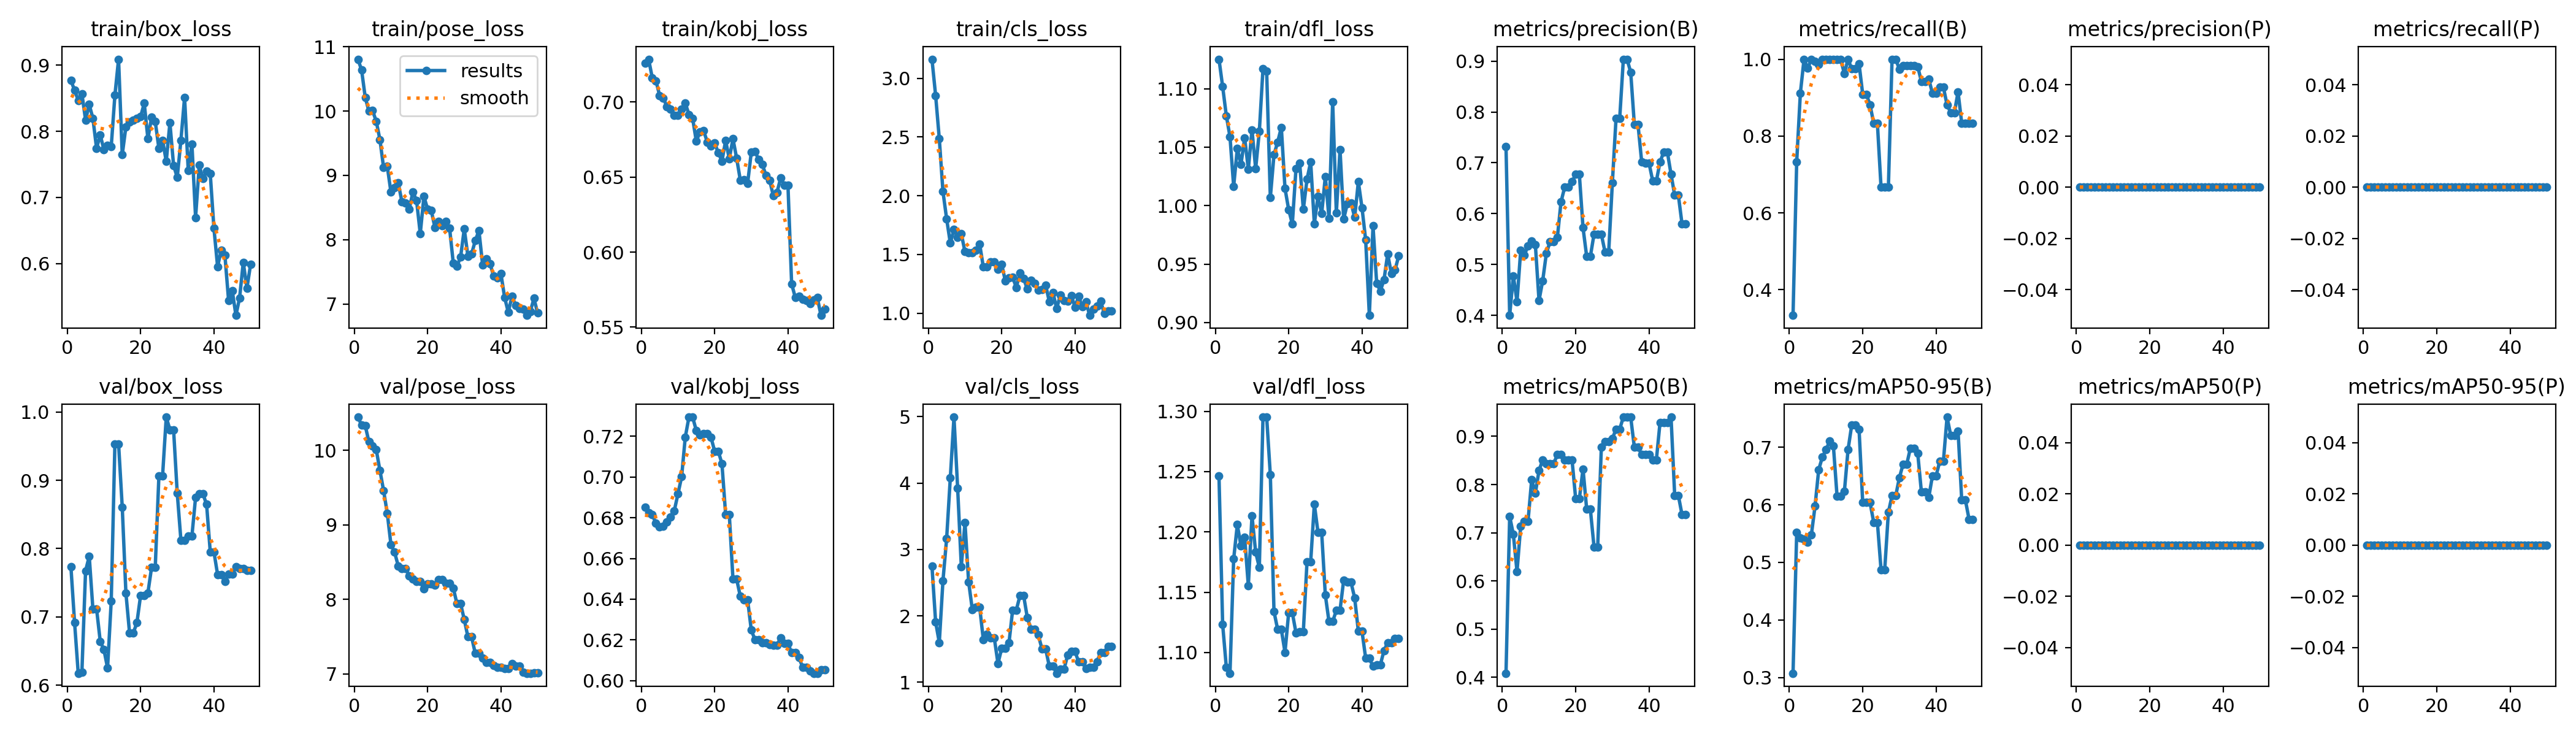

The file beside this chart, header and first rows:
epoch, time, train/box_loss, train/pose_loss, train/kobj_loss, train/cls_loss, train/dfl_loss, metrics/precision(B), metrics/recall(B), metrics/mAP50(B), metrics/mAP50-95(B), metrics/precision(P), metrics/recall(P), metrics/mAP50(P), metrics/mAP50-95(P), val/box_loss, val/pose_loss, val/kobj_loss, val/cls_loss, val/dfl_loss, lr/pg0, lr/pg1, lr/pg2
1, 2.076, 0.877, 10.81, 0.7259, 3.162, 1.125, 0.7315, 0.3333, 0.4086, 0.3075, 0, 0, 0, 0, 0.7737, 10.44, 0.6852, 2.748, 1.246, 5e-05, 5e-05, 5e-05
2, 3.284, 0.8621, 10.64, 0.7286, 2.853, 1.102, 0.4, 0.7333, 0.7341, 0.5522, 0, 0, 0, 0, 0.692, 10.34, 0.6825, 1.908, 1.123, 0.0001103, 0.0001103, 0.0001103
3, 4.437, 0.8468, 10.21, 0.7162, 2.485, 1.077, 0.4779, 0.9119, 0.6965, 0.5421, 0, 0, 0, 0, 0.6176, 10.33, 0.6814, 1.599, 1.088, 0.0001681, 0.0001681, 0.0001681
4, 5.593, 0.8569, 9.997, 0.7143, 2.036, 1.059, 0.4269, 1, 0.6196, 0.5407, 0, 0, 0, 0, 0.6194, 10.11, 0.6773, 2.532, 1.083, 0.0002234, 0.0002234, 0.0002234
5, 6.686, 0.8172, 10.01, 0.7044, 1.803, 1.016, 0.5275, 0.9765, 0.7136, 0.5355, 0, 0, 0, 0, 0.7674, 10.06, 0.6756, 3.163, 1.178, 0.0002762, 0.0002762, 0.0002762
6, 7.797, 0.8404, 9.839, 0.7028, 1.597, 1.049, 0.5187, 1, 0.7231, 0.5479, 0, 0, 0, 0, 0.7887, 10.01, 0.6759, 4.075, 1.206, 0.0003266, 0.0003266, 0.0003266
7, 8.92, 0.8196, 9.555, 0.6969, 1.714, 1.035, 0.5367, 0.9946, 0.7241, 0.5977, 0, 0, 0, 0, 0.7116, 9.729, 0.678, 4.993, 1.188, 0.0003745, 0.0003745, 0.0003745
8, 10.04, 0.7742, 9.121, 0.6954, 1.646, 1.058, 0.5459, 0.9865, 0.8102, 0.661, 0, 0, 0, 0, 0.712, 9.46, 0.6803, 3.926, 1.196, 0.0004199, 0.0004199, 0.0004199
9, 11.12, 0.7946, 9.143, 0.6913, 1.677, 1.031, 0.5393, 1, 0.7821, 0.683, 0, 0, 0, 0, 0.6643, 9.157, 0.6834, 2.743, 1.155, 0.0004629, 0.0004629, 0.0004629
10, 12.33, 0.7721, 8.74, 0.6914, 1.523, 1.065, 0.4292, 1, 0.8292, 0.6957, 0, 0, 0, 0, 0.6523, 8.737, 0.6917, 3.403, 1.213, 0.0005034, 0.0005034, 0.0005034
11, 13.42, 0.779, 8.81, 0.6952, 1.513, 1.032, 0.4681, 1, 0.8512, 0.7108, 0, 0, 0, 0, 0.6252, 8.632, 0.7001, 2.511, 1.183, 0.0005414, 0.0005414, 0.0005414
12, 14.56, 0.7771, 8.882, 0.6994, 1.518, 1.063, 0.5218, 1, 0.8433, 0.7027, 0, 0, 0, 0, 0.7235, 8.448, 0.7196, 2.096, 1.17, 0.0005769, 0.0005769, 0.0005769
13, 15.66, 0.8546, 8.586, 0.6917, 1.534, 1.117, 0.5449, 1, 0.8433, 0.6152, 0, 0, 0, 0, 0.9533, 8.416, 0.7295, 2.135, 1.295, 0.0006099, 0.0006099, 0.0006099
14, 16.75, 0.9089, 8.57, 0.6892, 1.59, 1.115, 0.5449, 1, 0.8433, 0.6152, 0, 0, 0, 0, 0.9533, 8.416, 0.7295, 2.135, 1.295, 0.0006405, 0.0006405, 0.0006405
15, 17.9, 0.7644, 8.475, 0.674, 1.394, 1.007, 0.5531, 0.9623, 0.8623, 0.623, 0, 0, 0, 0, 0.8609, 8.319, 0.7229, 1.646, 1.247, 0.0006686, 0.0006686, 0.0006686
16, 19.16, 0.8068, 8.746, 0.68, 1.397, 1.044, 0.6231, 1, 0.8623, 0.6957, 0, 0, 0, 0, 0.735, 8.275, 0.7207, 1.724, 1.134, 0.0006942, 0.0006942, 0.0006942
17, 20.31, 0.814, 8.604, 0.6809, 1.436, 1.054, 0.6521, 0.9749, 0.8512, 0.7385, 0, 0, 0, 0, 0.6764, 8.243, 0.7214, 1.665, 1.119, 0.0007174, 0.0007174, 0.0007174
18, 21.43, 0.8169, 8.093, 0.6734, 1.437, 1.067, 0.6521, 0.9749, 0.8512, 0.7385, 0, 0, 0, 0, 0.6764, 8.243, 0.7214, 1.665, 1.119, 0.000738, 0.000738, 0.000738
19, 22.57, 0.8194, 8.672, 0.6707, 1.372, 1.015, 0.6628, 0.9884, 0.8514, 0.7316, 0, 0, 0, 0, 0.6915, 8.143, 0.7196, 1.284, 1.1, 0.0007562, 0.0007562, 0.0007562
20, 23.65, 0.8218, 8.475, 0.6728, 1.418, 0.9967, 0.6772, 0.9089, 0.7704, 0.6041, 0, 0, 0, 0, 0.7312, 8.206, 0.7127, 1.509, 1.133, 0.000772, 0.000772, 0.000772
21, 24.73, 0.8424, 8.453, 0.6662, 1.276, 0.9843, 0.6772, 0.9089, 0.7704, 0.6041, 0, 0, 0, 0, 0.7312, 8.206, 0.7127, 1.509, 1.133, 0.000755, 0.000755, 0.000755
22, 25.82, 0.7888, 8.189, 0.6607, 1.299, 1.032, 0.5722, 0.8809, 0.8324, 0.6038, 0, 0, 0, 0, 0.7353, 8.196, 0.7065, 1.592, 1.116, 0.0007302, 0.0007302, 0.0007302
23, 26.95, 0.821, 8.286, 0.6743, 1.306, 1.036, 0.5157, 0.8333, 0.7487, 0.5696, 0, 0, 0, 0, 0.7724, 8.267, 0.6817, 2.089, 1.117, 0.0007055, 0.0007055, 0.0007055
24, 28.03, 0.8148, 8.22, 0.6623, 1.218, 0.9968, 0.5157, 0.8333, 0.7487, 0.5696, 0, 0, 0, 0, 0.7724, 8.267, 0.6817, 2.089, 1.117, 0.0006808, 0.0006808, 0.0006808
25, 29.14, 0.7739, 8.282, 0.6755, 1.345, 1.022, 0.5597, 0.6667, 0.6708, 0.4873, 0, 0, 0, 0, 0.9067, 8.219, 0.6499, 2.304, 1.175, 0.000656, 0.000656, 0.000656
26, 30.24, 0.7864, 8.175, 0.6627, 1.296, 1.037, 0.5597, 0.6667, 0.6708, 0.4873, 0, 0, 0, 0, 0.9067, 8.219, 0.6499, 2.304, 1.175, 0.0006312, 0.0006312, 0.0006312
27, 31.32, 0.7546, 7.638, 0.648, 1.205, 0.9844, 0.5593, 0.6667, 0.8783, 0.587, 0, 0, 0, 0, 0.9925, 8.154, 0.6414, 1.975, 1.223, 0.0006065, 0.0006065, 0.0006065
28, 32.51, 0.8127, 7.586, 0.6483, 1.281, 1.008, 0.5246, 1, 0.8893, 0.6156, 0, 0, 0, 0, 0.974, 7.944, 0.6396, 1.803, 1.199, 0.0005818, 0.0005818, 0.0005818
29, 33.63, 0.7485, 7.731, 0.6459, 1.256, 0.9931, 0.5246, 1, 0.8893, 0.6156, 0, 0, 0, 0, 0.974, 7.944, 0.6396, 1.803, 1.199, 0.000557, 0.000557, 0.000557
30, 34.72, 0.7302, 8.167, 0.6666, 1.196, 1.025, 0.6606, 0.974, 0.8953, 0.6472, 0, 0, 0, 0, 0.8809, 7.729, 0.6248, 1.712, 1.148, 0.0005322, 0.0005322, 0.0005322
31, 35.8, 0.7865, 7.741, 0.667, 1.203, 0.989, 0.7872, 0.9839, 0.915, 0.6702, 0, 0, 0, 0, 0.8124, 7.497, 0.6201, 1.502, 1.126, 0.0005075, 0.0005075, 0.0005075
32, 36.84, 0.8514, 7.779, 0.6619, 1.241, 1.089, 0.7872, 0.9839, 0.915, 0.6702, 0, 0, 0, 0, 0.8124, 7.497, 0.6201, 1.502, 1.126, 0.0004827, 0.0004827, 0.0004827
33, 38.05, 0.7404, 7.984, 0.6585, 1.097, 0.9936, 0.9037, 0.9833, 0.94, 0.6983, 0, 0, 0, 0, 0.8183, 7.275, 0.6185, 1.242, 1.135, 0.000458, 0.000458, 0.000458
34, 39.13, 0.7809, 8.141, 0.6512, 1.176, 1.048, 0.9037, 0.9833, 0.94, 0.6983, 0, 0, 0, 0, 0.8183, 7.275, 0.6185, 1.242, 1.135, 0.0004332, 0.0004332, 0.0004332
35, 40.31, 0.6697, 7.611, 0.6479, 1.039, 0.9885, 0.8783, 0.9809, 0.94, 0.6894, 0, 0, 0, 0, 0.8749, 7.214, 0.6175, 1.137, 1.16, 0.0004085, 0.0004085, 0.0004085
36, 41.43, 0.7488, 7.706, 0.6377, 1.154, 1.002, 0.7748, 0.9422, 0.8771, 0.6227, 0, 0, 0, 0, 0.8801, 7.151, 0.6174, 1.196, 1.158, 0.0003837, 0.0003837, 0.0003837
37, 42.52, 0.7282, 7.629, 0.6397, 1.107, 1.002, 0.7748, 0.9422, 0.8771, 0.6227, 0, 0, 0, 0, 0.8801, 7.151, 0.6174, 1.196, 1.158, 0.000359, 0.000359, 0.000359
38, 43.62, 0.7396, 7.438, 0.6494, 1.103, 0.99, 0.7015, 0.949, 0.8623, 0.6124, 0, 0, 0, 0, 0.8648, 7.117, 0.621, 1.41, 1.145, 0.0003343, 0.0003343, 0.0003343
39, 44.77, 0.7359, 7.406, 0.6448, 1.151, 1.02, 0.6995, 0.9119, 0.8623, 0.65, 0, 0, 0, 0, 0.7953, 7.091, 0.6181, 1.463, 1.118, 0.0003095, 0.0003095, 0.0003095
40, 45.82, 0.6536, 7.47, 0.6444, 1.052, 0.9981, 0.6995, 0.9119, 0.8623, 0.65, 0, 0, 0, 0, 0.7953, 7.091, 0.6181, 1.463, 1.118, 0.0002848, 0.0002848, 0.0002848
41, 73.58, 0.5955, 7.103, 0.5788, 1.145, 0.9705, 0.6645, 0.9268, 0.8512, 0.6755, 0, 0, 0, 0, 0.762, 7.075, 0.6137, 1.308, 1.095, 0.00026, 0.00026, 0.00026
42, 74.69, 0.6203, 6.871, 0.5698, 1.054, 0.9061, 0.6645, 0.9268, 0.8512, 0.6755, 0, 0, 0, 0, 0.762, 7.075, 0.6137, 1.308, 1.095, 0.0002352, 0.0002352, 0.0002352
43, 75.84, 0.6124, 7.117, 0.5705, 1.098, 0.9826, 0.7015, 0.8812, 0.9289, 0.7523, 0, 0, 0, 0, 0.7517, 7.14, 0.6113, 1.208, 1.089, 0.0002105, 0.0002105, 0.0002105
44, 76.94, 0.5443, 6.981, 0.5686, 0.9816, 0.9337, 0.7212, 0.8611, 0.9289, 0.7208, 0, 0, 0, 0, 0.7625, 7.11, 0.6066, 1.223, 1.09, 0.0001857, 0.0001857, 0.0001857
45, 78.01, 0.5591, 6.931, 0.5676, 1.032, 0.9269, 0.7212, 0.8611, 0.9289, 0.7208, 0, 0, 0, 0, 0.7625, 7.11, 0.6066, 1.223, 1.09, 0.000161, 0.000161, 0.000161
46, 79.11, 0.5218, 6.915, 0.5658, 1.063, 0.9367, 0.6774, 0.9149, 0.94, 0.7283, 0, 0, 0, 0, 0.7736, 7.026, 0.6046, 1.313, 1.102, 0.0001363, 0.0001363, 0.0001363
47, 80.23, 0.5481, 6.823, 0.5681, 1.101, 0.9586, 0.6361, 0.8333, 0.7771, 0.6081, 0, 0, 0, 0, 0.7711, 7.01, 0.6036, 1.449, 1.108, 0.0001115, 0.0001115, 0.0001115
48, 81.34, 0.6017, 6.88, 0.5697, 0.9972, 0.942, 0.6361, 0.8333, 0.7771, 0.6081, 0, 0, 0, 0, 0.7711, 7.01, 0.6036, 1.449, 1.108, 8.675e-05, 8.675e-05, 8.675e-05
49, 82.44, 0.5629, 7.087, 0.5579, 1.017, 0.9448, 0.5796, 0.8333, 0.7373, 0.5749, 0, 0, 0, 0, 0.768, 7.014, 0.6053, 1.536, 1.112, 6.2e-05, 6.2e-05, 6.2e-05
50, 83.55, 0.5988, 6.858, 0.5619, 1.018, 0.9569, 0.5796, 0.8333, 0.7373, 0.5749, 0, 0, 0, 0, 0.768, 7.014, 0.6053, 1.536, 1.112, 3.725e-05, 3.725e-05, 3.725e-05
